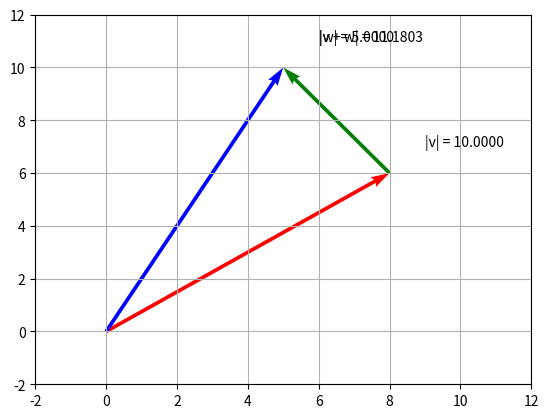

Source code (Python):
import numpy as np
from matplotlib import pyplot as plt

def plot_vector2D(label, vector, color='r', origin=(0, 0)):
    vector=np.array(vector)
    origin=np.array(origin)
    plt.quiver(*origin, *vector, angles='xy', scale_units='xy', scale=1, color=color)
    plt.text(*(vector+origin+1), label)

v=np.array([8, 6])
w=np.array([-3, 4])

vec_sum = v + w
vec_dot = np.dot(v, w)

vmag=np.linalg.norm(v)
wmag=np.linalg.norm(w)

vec_sum_mag = np.linalg.norm(vec_sum)

vec_dot_mag = np.abs(vec_dot)

print(f'|v| = {vmag:.4f}')
print(f'|W| = {wmag:.4f}')
print()

print(f'|v + w| = {vec_sum_mag:.4f}')
print(f'|v| + |w| = {vmag + wmag:.4f}')

if vec_sum_mag <= vmag+wmag:
    print('|v + w| <= |v| + |W|')
    print(f'{vec_sum_mag:.4f} <= {vmag + wmag:.4f}')
    print('Triangle Inequality is satisfied')
else:
    print('|v + w| > |v| + |W|')
    print(f'{vec_sum_mag:.4f} > {vmag + wmag:.4f}')
    print('Triangle Inequality is not satisfied')
print()

print(f'|v . w| = {vec_dot_mag:.4f}')
print(f'|v| . |w| = {vmag * wmag:.4f}')

if vec_dot_mag <= vmag*wmag:
    print('|v . w| <= |v| . |W|')
    print(f'{vec_dot_mag:.4f} <= {vmag * wmag:.4f}')
    print('Schwarz Inequality is satisfied')
else:
    print('|v . w| > |v| . |W|')
    print(f'{vec_dot_mag:.4f} > {vmag * wmag:.4f}')
    print('Schwarz Inequality is not satisfied')
print()

plt.grid()
plt.xlim([-2, 12])
plt.ylim([-2, 12])

plot_vector2D(f"|v| = {vmag:.4f}", v, color='r')
plot_vector2D(f"|w| = {wmag:.4f}", w, color='g', origin=v)
plot_vector2D(f"|v + w| = {vec_sum_mag:.4f}", vec_sum, color='b')